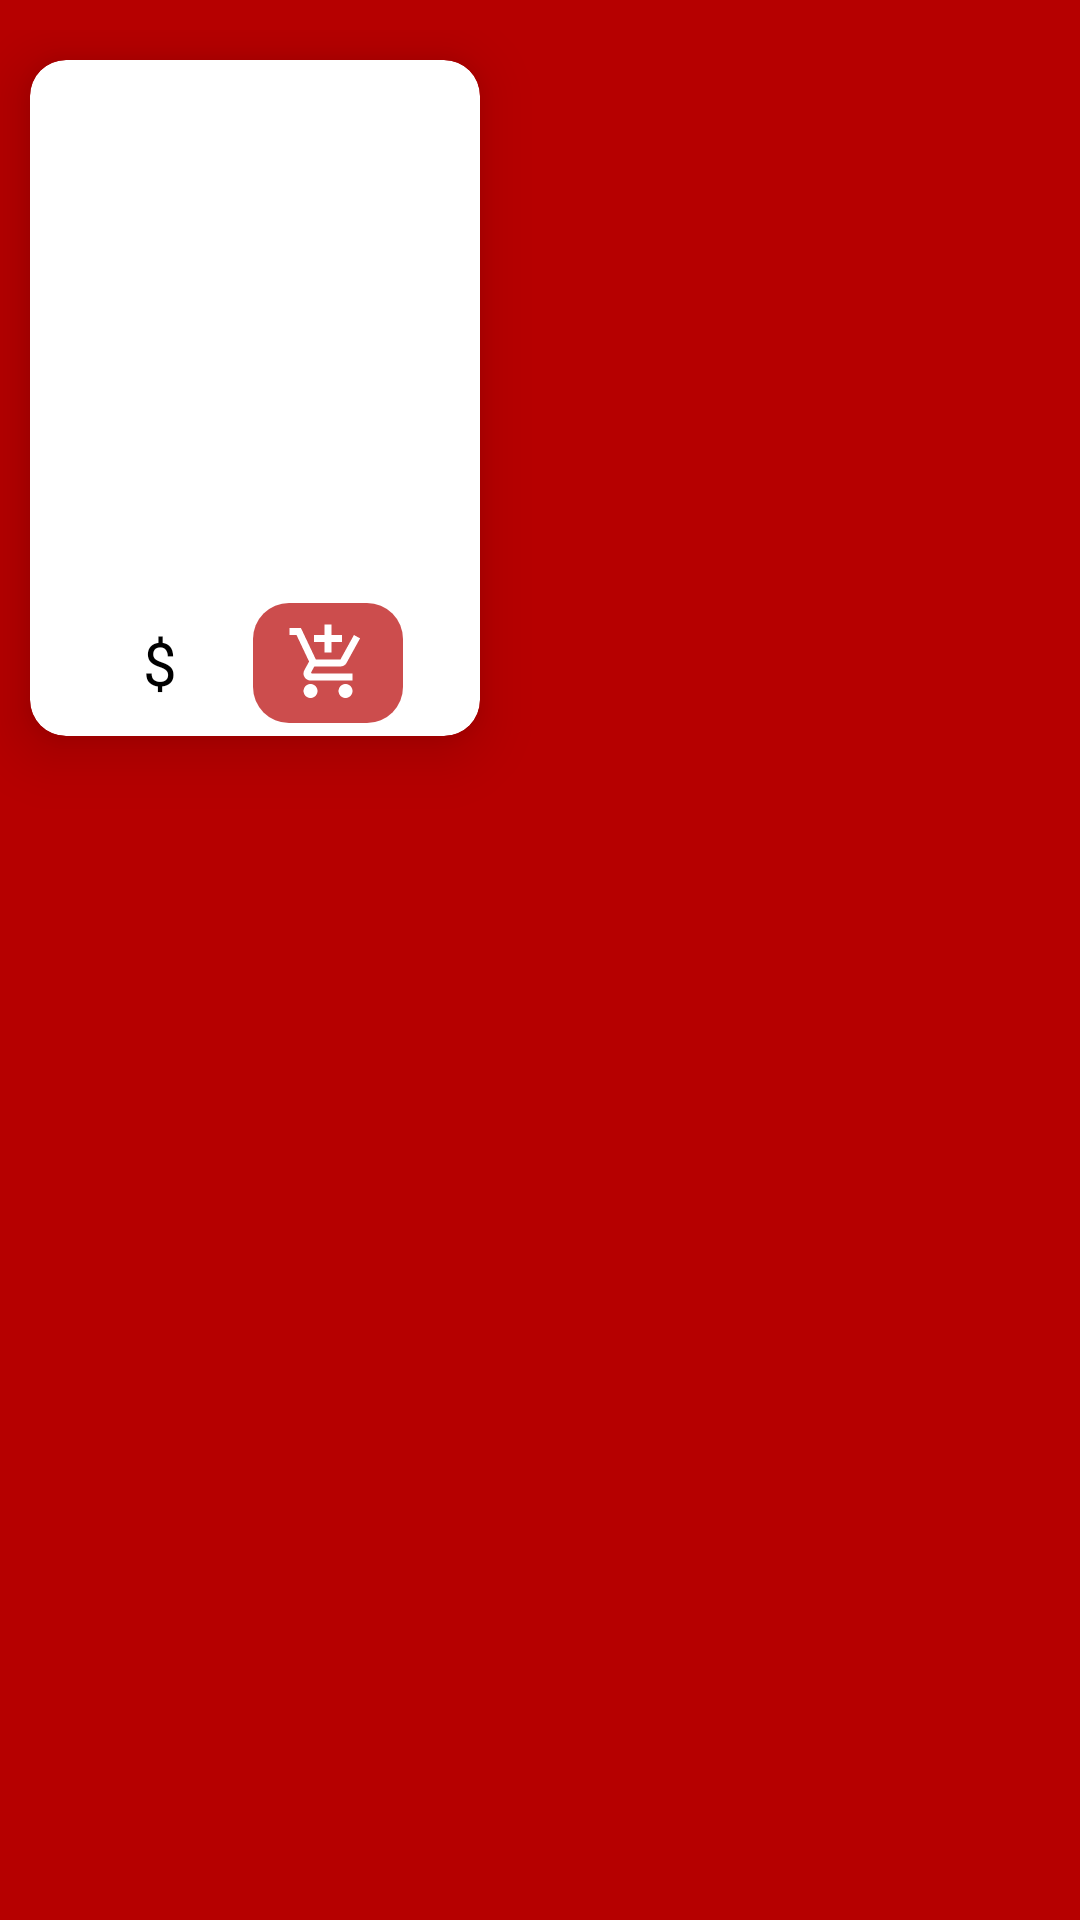

Layout XML and referenced resources for this Android screen:
<!-- AndroidManifest.xml: application theme Theme.YemekSiparişApp -->
<!-- res/layout/food_design.xml -->
<?xml version="1.0" encoding="utf-8"?>
<layout xmlns:tools="http://schemas.android.com/tools"
    xmlns:android="http://schemas.android.com/apk/res/android"
    xmlns:app="http://schemas.android.com/apk/res-auto">

    <data>
        <variable
            name="foodInstance"
            type="com.ethadien.yemeksiparisapp.data.entity.food.Food" />

    </data>

    <LinearLayout
        android:layout_width="wrap_content"
        android:layout_height="wrap_content"
        android:paddingTop="10dp"
        android:paddingBottom="10dp">

        <com.google.android.material.card.MaterialCardView
            android:id="@+id/cardView"
            android:layout_width="wrap_content"
            android:layout_height="wrap_content"
            android:backgroundTint="@color/white"
            android:layout_margin="10dp"
            app:cardCornerRadius="12dp"
            app:cardElevation="12dp">

            <androidx.constraintlayout.widget.ConstraintLayout
                android:layout_width="match_parent"
                android:layout_height="match_parent">

                <ImageView
                    android:id="@+id/foodImage"
                    android:layout_width="110dp"
                    android:layout_height="110dp"
                    android:layout_marginStart="20dp"
                    android:layout_marginTop="20dp"
                    android:layout_marginEnd="20dp"
                    android:adjustViewBounds="true"
                    app:layout_constraintEnd_toEndOf="parent"
                    app:layout_constraintStart_toStartOf="parent"
                    app:layout_constraintTop_toTopOf="parent"
                    tools:srcCompat="@tools:sample/avatars" />

                <TextView
                    android:id="@+id/foodName"
                    android:layout_width="wrap_content"
                    android:layout_height="wrap_content"
                    android:layout_marginTop="4dp"
                    android:fontFamily="@font/roboto_medium"
                    android:text="@{foodInstance.yemek_adi}"
                    android:textAlignment="center"
                    android:layout_gravity="center"
                    android:gravity="center"
                    android:textColor="@color/black"
                    android:textSize="34sp"
                    app:layout_constraintBottom_toTopOf="@+id/linearLayout"
                    app:layout_constraintEnd_toEndOf="parent"
                    app:layout_constraintStart_toStartOf="parent"
                    app:layout_constraintTop_toBottomOf="@+id/foodImage" />

                <LinearLayout
                    android:id="@+id/linearLayout"
                    android:layout_width="wrap_content"
                    android:layout_height="wrap_content"
                    android:layout_marginStart="4dp"
                    android:layout_marginBottom="3dp"
                    android:gravity="center"
                    android:orientation="horizontal"
                    app:layout_constraintBottom_toBottomOf="parent"
                    app:layout_constraintEnd_toStartOf="@id/addOne"
                    app:layout_constraintStart_toStartOf="parent"
                    app:layout_constraintTop_toBottomOf="@+id/foodName">

                    <TextView
                        android:id="@+id/cardFoodPrice"
                        android:layout_width="wrap_content"
                        android:layout_height="wrap_content"
                        android:layout_marginTop="8dp"
                        android:layout_marginBottom="8dp"
                        android:fontFamily="@font/roboto_medium"
                        android:text="@{Integer.toString(foodInstance.yemek_fiyat)}"
                        android:textColor="@color/black"
                        android:textSize="20sp"
                        android:textStyle="bold" />

                    <TextView
                        android:id="@+id/cardMoneyType"
                        android:layout_width="wrap_content"
                        android:layout_height="wrap_content"
                        android:layout_marginStart="8dp"
                        android:layout_marginTop="8dp"
                        android:layout_marginBottom="8dp"
                        android:fontFamily="@font/roboto_medium"
                        android:text="@string/money_type"
                        android:textColor="@color/black"
                        android:textSize="20sp" />
                </LinearLayout>

                <ImageView
                    android:id="@+id/addOne"
                    android:layout_width="50dp"
                    android:layout_height="40dp"
                    android:src="@drawable/ic_add_cart"
                    android:padding="6dp"
                    android:background="@drawable/add_one_background"
                    android:adjustViewBounds="true"
                    app:layout_constraintBottom_toBottomOf="@id/linearLayout"
                    app:layout_constraintEnd_toEndOf="parent"
                    app:layout_constraintStart_toEndOf="@+id/linearLayout"
                    app:layout_constraintTop_toTopOf="@+id/linearLayout" />

            </androidx.constraintlayout.widget.ConstraintLayout>
        </com.google.android.material.card.MaterialCardView>
    </LinearLayout>
</layout>
<!-- resources referenced by this layout -->
<resources>
  <color name="black">#FF000000</color>
  <color name="white">#FFFFFFFF</color>
  <!-- drawable add_one_background (drawable) -->
  <?xml version="1.0" encoding="utf-8"?>
  <selector xmlns:android="http://schemas.android.com/apk/res/android">
      <item>
          <shape>
              <solid android:color="@color/whiteRED"></solid>
              <corners android:radius="12dp"></corners>
          </shape>
      </item>
  </selector>
  <!-- drawable ic_add_cart (drawable) -->
  <vector android:height="28dp" android:tint="@color/white"
      android:viewportHeight="24" android:viewportWidth="24"
      android:width="28dp" xmlns:android="http://schemas.android.com/apk/res/android">
      <path android:fillColor="@android:color/white" android:pathData="M11,9h2L13,6h3L16,4h-3L13,1h-2v3L8,4v2h3v3zM7,18c-1.1,0 -1.99,0.9 -1.99,2S5.9,22 7,22s2,-0.9 2,-2 -0.9,-2 -2,-2zM17,18c-1.1,0 -1.99,0.9 -1.99,2s0.89,2 1.99,2 2,-0.9 2,-2 -0.9,-2 -2,-2zM7.17,14.75l0.03,-0.12 0.9,-1.63h7.45c0.75,0 1.41,-0.41 1.75,-1.03l3.86,-7.01L19.42,4h-0.01l-1.1,2 -2.76,5L8.53,11l-0.13,-0.27L6.16,6l-0.95,-2 -0.94,-2L1,2v2h2l3.6,7.59 -1.35,2.45c-0.16,0.28 -0.25,0.61 -0.25,0.96 0,1.1 0.9,2 2,2h12v-2L7.42,15c-0.13,0 -0.25,-0.11 -0.25,-0.25z"/>
  </vector>
  <string name="money_type">$</string>
  <style name="Theme.YemekSiparişApp" parent="Theme.MaterialComponents.DayNight.DarkActionBar">
          
          <item name="colorPrimary">@color/RED</item>
          <item name="colorPrimaryVariant">@color/RED</item>
          <item name="colorOnPrimary">@color/white</item>
          
          <item name="colorSecondary">@color/teal_200</item>
          <item name="colorSecondaryVariant">@color/teal_700</item>
          <item name="colorOnSecondary">@color/RED</item>
          <item name="android:windowBackground">@color/RED</item>
          <item name="android:editTextColor">@color/black</item>
          
          <item name="android:statusBarColor" tools:targetApi="l">@color/RED</item>
          
          <item name="windowActionBar">false</item>
          <item name="windowNoTitle">true</item>
      </style>
  <color name="whiteRED">#CC4D4D</color>
  <color name="RED">#B60000</color>
  <color name="teal_200">#FF03DAC5</color>
  <color name="teal_700">#FF018786</color>
</resources>
